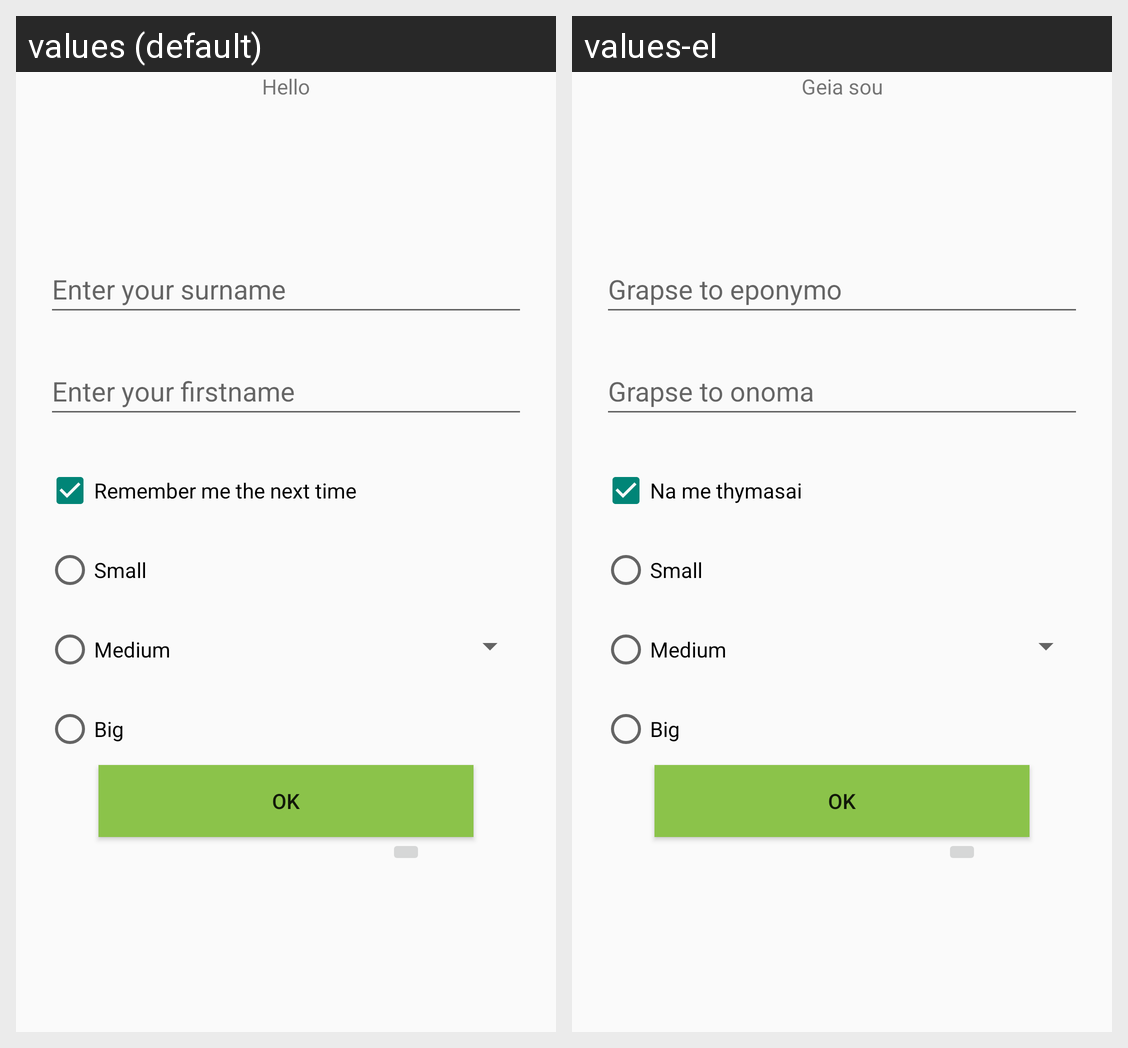

Here is an Android app screen in its default locale and in the app's own translations. Write out the translated-string differences for the strings that appear on this screen.
Android screen res/layout/activity_main.xml rendered under 2 locales, left to right: values (default), values-el. Device: Nexus 5 (rendered at 1080×1920; each locale shown at half size, 540×960, under a caption strip naming it); theme Theme.AppCompat.DayNight.DarkActionBar.
Strings drawn on this screen, with the default value and each locale's value (text and hints the layout hard-codes, and strings that could not be matched under every locale, appear in the picture but are not listed):

textview_hello
  values: Hello
  values-el: Geia sou

enter_surname
  values: Enter your surname
  values-el: Grapse to eponymo

enter_firstname
  values: Enter your firstname
  values-el: Grapse to onoma

ch_remember
  values: Remember me the next time
  values-el: Na me thymasai
